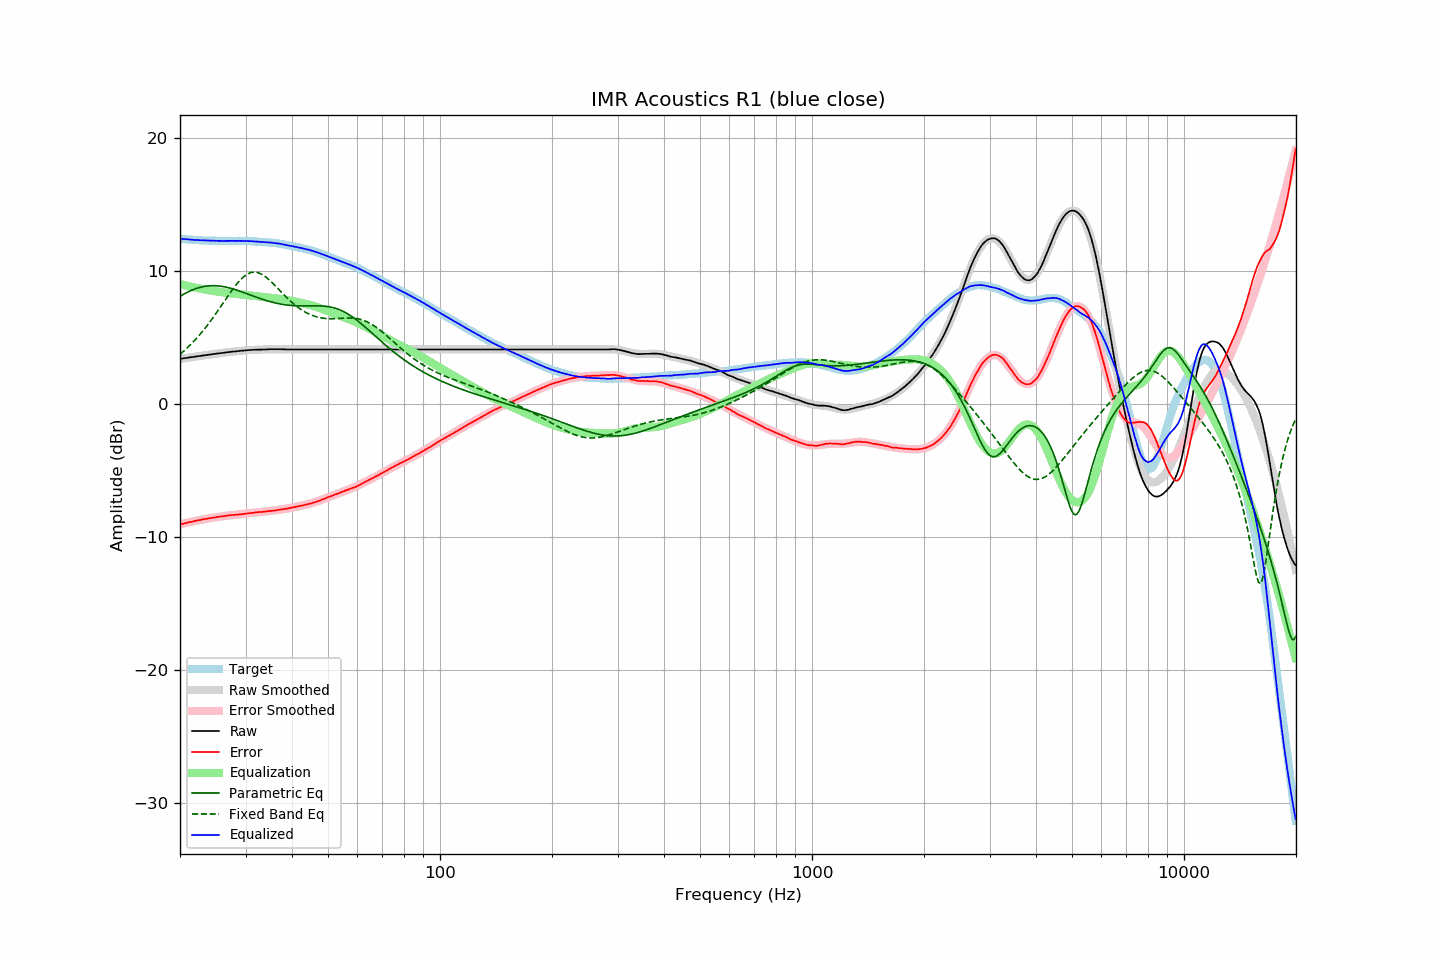

Values plotted in this chart, from the file beside it:
frequency, raw, error, smoothed, error_smoothed, equalization, parametric_eq, fixed_band_eq, equalized_raw, equalized_smoothed, target
20.00, 3.41, -9.04, 3.42, -9.04, 9.04, 8.12, 3.76, 12.46, 12.46, 12.46
20.20, 3.43, -9.01, 3.43, -9.01, 9.01, 8.19, 3.86, 12.44, 12.44, 12.44
20.40, 3.45, -8.98, 3.45, -8.98, 8.98, 8.26, 3.97, 12.43, 12.43, 12.43
20.61, 3.47, -8.95, 3.47, -8.95, 8.95, 8.33, 4.07, 12.42, 12.42, 12.42
20.81, 3.48, -8.92, 3.49, -8.92, 8.92, 8.39, 4.19, 12.40, 12.41, 12.40
21.02, 3.50, -8.89, 3.51, -8.89, 8.89, 8.45, 4.30, 12.40, 12.40, 12.39
21.23, 3.52, -8.86, 3.52, -8.86, 8.86, 8.51, 4.42, 12.39, 12.39, 12.38
21.44, 3.54, -8.84, 3.54, -8.84, 8.84, 8.56, 4.54, 12.38, 12.38, 12.39
21.66, 3.55, -8.81, 3.56, -8.81, 8.81, 8.61, 4.66, 12.36, 12.37, 12.37
21.87, 3.57, -8.79, 3.58, -8.78, 8.78, 8.66, 4.79, 12.36, 12.36, 12.37
22.09, 3.59, -8.75, 3.59, -8.76, 8.76, 8.70, 4.92, 12.35, 12.35, 12.35
22.31, 3.61, -8.73, 3.61, -8.73, 8.73, 8.74, 5.06, 12.35, 12.34, 12.35
22.54, 3.62, -8.71, 3.63, -8.71, 8.71, 8.78, 5.20, 12.33, 12.34, 12.33
22.76, 3.64, -8.69, 3.65, -8.68, 8.68, 8.81, 5.34, 12.33, 12.33, 12.33
22.99, 3.66, -8.66, 3.66, -8.66, 8.66, 8.84, 5.48, 12.33, 12.32, 12.32
23.22, 3.68, -8.63, 3.68, -8.64, 8.64, 8.86, 5.63, 12.32, 12.32, 12.31
23.45, 3.69, -8.62, 3.70, -8.62, 8.62, 8.88, 5.78, 12.31, 12.31, 12.32
23.69, 3.71, -8.59, 3.71, -8.60, 8.60, 8.90, 5.94, 12.31, 12.31, 12.31
23.92, 3.72, -8.57, 3.73, -8.57, 8.57, 8.91, 6.10, 12.30, 12.30, 12.30
24.16, 3.74, -8.56, 3.75, -8.55, 8.55, 8.92, 6.26, 12.30, 12.30, 12.31
24.40, 3.76, -8.54, 3.76, -8.54, 8.54, 8.92, 6.43, 12.30, 12.30, 12.30
24.65, 3.78, -8.52, 3.78, -8.52, 8.52, 8.92, 6.59, 12.30, 12.30, 12.30
24.89, 3.79, -8.51, 3.80, -8.50, 8.50, 8.92, 6.76, 12.29, 12.29, 12.30
25.14, 3.81, -8.47, 3.81, -8.48, 8.48, 8.91, 6.94, 12.29, 12.29, 12.29
25.39, 3.83, -8.46, 3.83, -8.46, 8.46, 8.90, 7.11, 12.29, 12.29, 12.29
25.65, 3.84, -8.44, 3.84, -8.44, 8.44, 8.89, 7.29, 12.29, 12.29, 12.29
25.91, 3.85, -8.43, 3.86, -8.43, 8.43, 8.87, 7.47, 12.28, 12.29, 12.28
26.16, 3.87, -8.42, 3.88, -8.41, 8.41, 8.85, 7.64, 12.28, 12.29, 12.29
26.43, 3.89, -8.39, 3.89, -8.39, 8.39, 8.83, 7.82, 12.29, 12.29, 12.29
26.69, 3.90, -8.38, 3.91, -8.38, 8.38, 8.80, 8.00, 12.28, 12.29, 12.29
26.96, 3.92, -8.36, 3.92, -8.36, 8.36, 8.77, 8.18, 12.29, 12.29, 12.28
27.23, 3.93, -8.35, 3.93, -8.35, 8.35, 8.74, 8.35, 12.29, 12.29, 12.28
27.50, 3.95, -8.33, 3.95, -8.34, 8.34, 8.71, 8.52, 12.29, 12.29, 12.28
27.77, 3.96, -8.32, 3.96, -8.33, 8.33, 8.67, 8.68, 12.29, 12.29, 12.29
28.05, 3.97, -8.31, 3.98, -8.31, 8.31, 8.64, 8.85, 12.29, 12.29, 12.28
28.33, 3.98, -8.31, 3.99, -8.30, 8.30, 8.60, 9.00, 12.29, 12.29, 12.29
28.62, 3.99, -8.29, 4.00, -8.29, 8.29, 8.56, 9.15, 12.28, 12.29, 12.29
28.90, 4.01, -8.28, 4.01, -8.28, 8.28, 8.52, 9.28, 12.29, 12.29, 12.30
29.19, 4.02, -8.27, 4.02, -8.26, 8.26, 8.48, 9.41, 12.29, 12.29, 12.29
29.48, 4.03, -8.26, 4.03, -8.25, 8.25, 8.43, 9.53, 12.28, 12.29, 12.29
29.78, 4.04, -8.24, 4.05, -8.24, 8.24, 8.39, 9.63, 12.28, 12.28, 12.29
30.08, 4.05, -8.23, 4.06, -8.22, 8.22, 8.34, 9.72, 12.28, 12.28, 12.28
30.38, 4.06, -8.20, 4.06, -8.21, 8.21, 8.30, 9.79, 12.27, 12.27, 12.27
30.68, 4.07, -8.19, 4.07, -8.20, 8.20, 8.25, 9.85, 12.27, 12.27, 12.27
30.99, 4.08, -8.18, 4.08, -8.18, 8.18, 8.21, 9.89, 12.27, 12.26, 12.26
31.30, 4.09, -8.16, 4.09, -8.17, 8.17, 8.17, 9.92, 12.26, 12.26, 12.26
31.61, 4.09, -8.16, 4.10, -8.15, 8.15, 8.12, 9.93, 12.25, 12.25, 12.25
31.93, 4.10, -8.12, 4.10, -8.14, 8.14, 8.08, 9.93, 12.24, 12.24, 12.23
32.24, 4.10, -8.13, 4.11, -8.13, 8.13, 8.03, 9.91, 12.23, 12.23, 12.23
32.57, 4.11, -8.11, 4.11, -8.11, 8.11, 7.99, 9.87, 12.23, 12.22, 12.22
32.89, 4.11, -8.10, 4.12, -8.10, 8.10, 7.95, 9.82, 12.21, 12.22, 12.21
33.22, 4.11, -8.10, 4.12, -8.09, 8.09, 7.91, 9.76, 12.20, 12.21, 12.21
33.55, 4.12, -8.08, 4.13, -8.08, 8.08, 7.87, 9.69, 12.20, 12.20, 12.20
33.89, 4.12, -8.06, 4.13, -8.06, 8.06, 7.83, 9.60, 12.19, 12.19, 12.19
34.23, 4.12, -8.05, 4.13, -8.05, 8.05, 7.79, 9.51, 12.17, 12.18, 12.17
34.57, 4.13, -8.03, 4.14, -8.04, 8.04, 7.76, 9.41, 12.17, 12.17, 12.17
34.92, 4.14, -8.01, 4.14, -8.02, 8.02, 7.72, 9.30, 12.17, 12.16, 12.15
35.27, 4.14, -8.02, 4.14, -8.01, 8.01, 7.69, 9.18, 12.15, 12.15, 12.16
35.62, 4.14, -7.99, 4.14, -7.99, 7.99, 7.66, 9.07, 12.14, 12.14, 12.14
35.97, 4.14, -7.99, 4.14, -7.98, 7.98, 7.63, 8.94, 12.12, 12.12, 12.13
... 635 more rows
